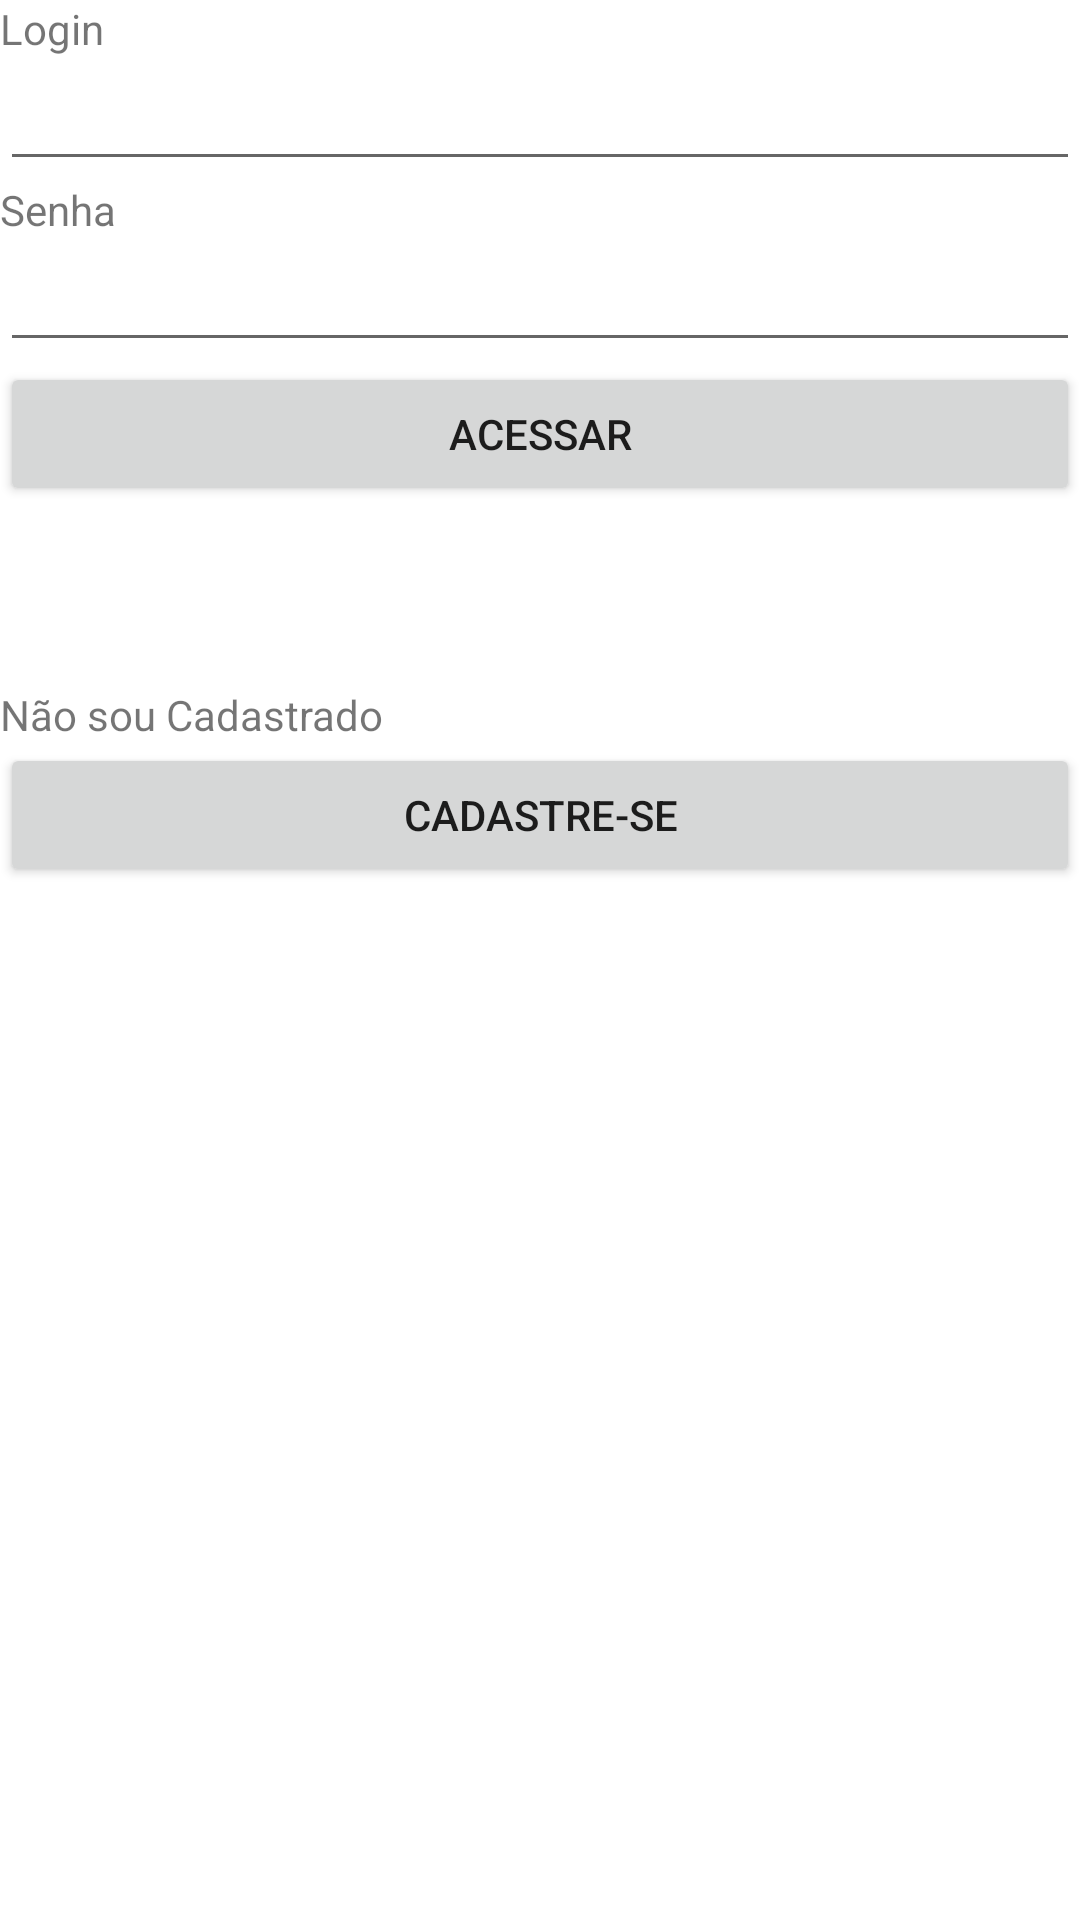

Here is an Android app screen rendered from its layout file. Give the layout XML and the strings, colors and styles it references.
<!-- AndroidManifest.xml: application theme Theme.Aula_09_05 -->
<!-- res/layout/activity_login.xml -->
<?xml version="1.0" encoding="utf-8"?>
<LinearLayout xmlns:android="http://schemas.android.com/apk/res/android"
    android:layout_width="match_parent"
    android:layout_height="match_parent"
    android:orientation="vertical"
    android:layout_margin="50dp">

    <TextView
        android:id="@+id/lblMsg1"
        android:layout_width="match_parent"
        android:layout_height="wrap_content"
        android:text="Login" />

    <EditText
        android:id="@+id/txtLogin"
        android:layout_width="match_parent"
        android:layout_height="wrap_content" />

    <TextView
        android:id="@+id/lblMsg2"
        android:layout_width="match_parent"
        android:layout_height="wrap_content"
        android:text="Senha" />

    <EditText
        android:id="@+id/txtSenhaLogin"
        android:layout_width="fill_parent"
        android:layout_height="wrap_content"
        android:inputType="textPassword" />

    <Button
        android:id="@+id/btnAcessar"
        android:layout_width="fill_parent"
        android:layout_height="wrap_content"
        android:text="Acessar" />

    <TextView
        android:id="@+id/lblMsg3"
        android:layout_width="fill_parent"
        android:layout_height="wrap_content"
        android:text="Não sou Cadastrado"
        android:layout_marginTop="60dp"/>
    <Button
        android:id="@+id/btnCadastrar"
        android:layout_width="fill_parent"
        android:layout_height="wrap_content"
        android:text="Cadastre-se" />


</LinearLayout>
<!-- resources referenced by this layout -->
<resources>
  <style name="Theme.Aula_09_05" parent="Theme.MaterialComponents.DayNight.DarkActionBar">
          
          <item name="colorPrimary">@color/purple_500</item>
          <item name="colorPrimaryVariant">@color/purple_700</item>
          <item name="colorOnPrimary">@color/white</item>
          
          <item name="colorSecondary">@color/teal_200</item>
          <item name="colorSecondaryVariant">@color/teal_700</item>
          <item name="colorOnSecondary">@color/black</item>
          
          <item name="android:statusBarColor">?attr/colorPrimaryVariant</item>
          
      </style>
  <!-- not gathered from this repository: default colours our renderer supplied (Android Studio template values) -->
  <color name="purple_500">#FF6200EE</color>
  <color name="purple_700">#FF3700B3</color>
  <color name="teal_200">#FF03DAC5</color>
  <color name="teal_700">#FF018786</color>
  <color name="black">#FF000000</color>
  <color name="white">#FFFFFFFF</color>
</resources>
